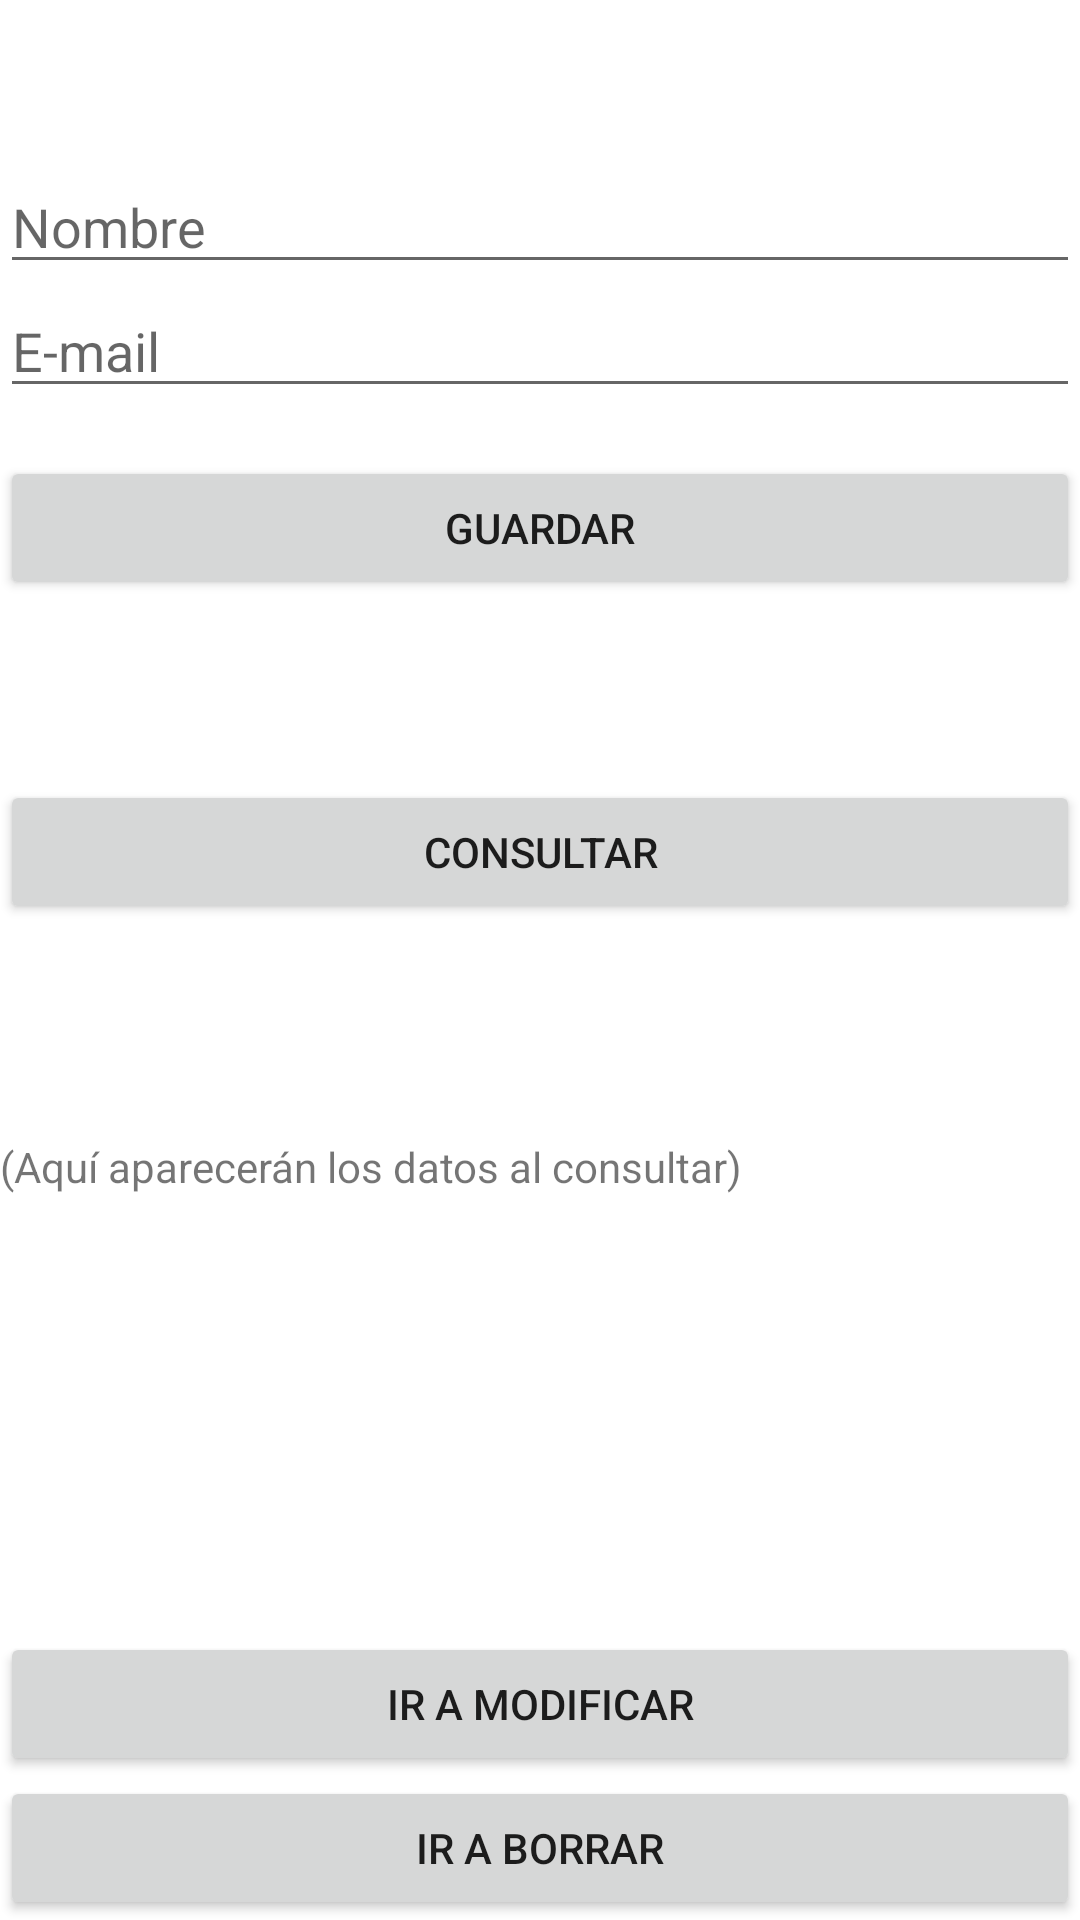

Reconstruct the res/layout file that produces this screen, plus the resources it refers to.
<!-- AndroidManifest.xml: application theme Theme.BBDDSQLite -->
<!-- res/layout/activity_main.xml -->
<?xml version="1.0" encoding="utf-8"?>
<androidx.constraintlayout.widget.ConstraintLayout xmlns:android="http://schemas.android.com/apk/res/android"
    xmlns:app="http://schemas.android.com/apk/res-auto"
    xmlns:tools="http://schemas.android.com/tools"
    android:layout_width="match_parent"
    android:layout_height="match_parent"
    tools:context=".MainActivity">

    <EditText
        android:id="@+id/etNombre"
        android:layout_width="match_parent"
        android:layout_height="wrap_content"
        android:ems="10"
        android:hint="Nombre"
        android:inputType="textPersonName"
        app:layout_constraintBottom_toTopOf="@+id/etEmail"
        app:layout_constraintEnd_toEndOf="parent"
        app:layout_constraintHorizontal_bias="0.0"
        app:layout_constraintStart_toStartOf="parent"
        app:layout_constraintTop_toTopOf="parent"
        app:layout_constraintVertical_bias="1.0" />

    <EditText
        android:id="@+id/etEmail"
        android:layout_width="match_parent"
        android:layout_height="wrap_content"
        android:layout_marginBottom="16dp"
        android:ems="10"
        android:hint="E-mail"
        android:inputType="textEmailAddress"
        app:layout_constraintBottom_toTopOf="@+id/btGuardar"
        app:layout_constraintStart_toStartOf="parent" />

    <Button
        android:id="@+id/btGuardar"
        android:layout_width="match_parent"
        android:layout_height="wrap_content"
        android:layout_marginBottom="440dp"
        android:text="Guardar"
        app:layout_constraintBottom_toBottomOf="parent"
        app:layout_constraintEnd_toEndOf="parent"
        app:layout_constraintHorizontal_bias="0.0"
        app:layout_constraintStart_toStartOf="parent" />

    <Button
        android:id="@+id/btConsultar"
        android:layout_width="match_parent"
        android:layout_height="wrap_content"
        android:layout_marginTop="108dp"
        android:text="Consultar"
        app:layout_constraintEnd_toEndOf="parent"
        app:layout_constraintStart_toStartOf="parent"
        app:layout_constraintTop_toTopOf="@+id/btGuardar" />

    <Button
        android:id="@+id/btIrABorrar"
        android:layout_width="match_parent"
        android:layout_height="wrap_content"
        android:layout_marginTop="440dp"
        android:text="Ir a borrar"
        app:layout_constraintEnd_toEndOf="parent"
        app:layout_constraintHorizontal_bias="0.0"
        app:layout_constraintStart_toStartOf="parent"
        app:layout_constraintTop_toTopOf="@+id/btGuardar" />

    <Button
        android:id="@+id/btIrAModificar"
        android:layout_width="match_parent"
        android:layout_height="wrap_content"
        android:layout_marginTop="392dp"
        android:text="Ir a modificar"
        app:layout_constraintEnd_toEndOf="parent"
        app:layout_constraintHorizontal_bias="0.0"
        app:layout_constraintStart_toStartOf="parent"
        app:layout_constraintTop_toTopOf="@+id/btGuardar" />

    <TextView
        android:id="@+id/tvConsulta"
        android:layout_width="match_parent"
        android:layout_height="wrap_content"
        android:layout_marginTop="80dp"
        android:layout_marginEnd="16dp"
        android:text="(Aquí aparecerán los datos al consultar)"
        app:layout_constraintBottom_toBottomOf="parent"
        app:layout_constraintEnd_toEndOf="parent"
        app:layout_constraintTop_toTopOf="@+id/btConsultar"
        app:layout_constraintVertical_bias="0.14" />
</androidx.constraintlayout.widget.ConstraintLayout>
<!-- resources referenced by this layout -->
<resources>
  <style name="Theme.BBDDSQLite" parent="Theme.MaterialComponents.DayNight.DarkActionBar">
          
          <item name="colorPrimary">@color/purple_500</item>
          <item name="colorPrimaryVariant">@color/purple_700</item>
          <item name="colorOnPrimary">@color/white</item>
          
          <item name="colorSecondary">@color/teal_200</item>
          <item name="colorSecondaryVariant">@color/teal_700</item>
          <item name="colorOnSecondary">@color/black</item>
          
          <item name="android:statusBarColor" tools:targetApi="l">?attr/colorPrimaryVariant</item>
          
      </style>
  <!-- not gathered from this repository: default colours our renderer supplied (Android Studio template values) -->
  <color name="purple_500">#FF6200EE</color>
  <color name="purple_700">#FF3700B3</color>
  <color name="teal_200">#FF03DAC5</color>
  <color name="teal_700">#FF018786</color>
  <color name="black">#FF000000</color>
  <color name="white">#FFFFFFFF</color>
</resources>
